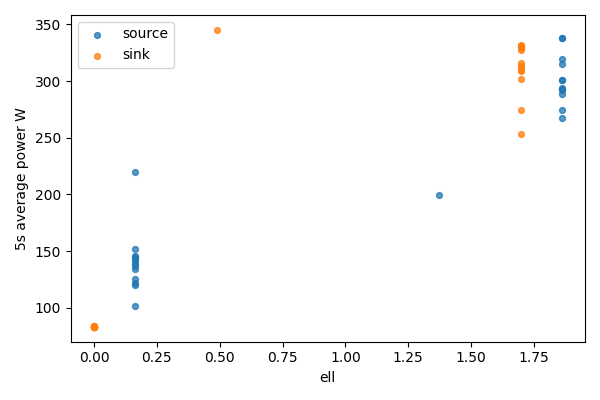

The file beside this chart, header and first rows:
bucket, bucket_start_s, bucket_end_s, gpu, node, ell, power_mean_w, samples
0, 0.0, 5.0, 0, source, 1.86, 288.6, 20
0, 0.0, 5.0, 1, sink, 0, 83.74, 20
1, 5.0, 10.0, 0, source, 1.86, 314.6, 20
1, 5.0, 10.0, 1, sink, 0, 83.65, 20
2, 10.0, 15.0, 0, source, 1.86, 294.3, 20
2, 10.0, 15.0, 1, sink, 0, 83.79, 20
3, 15.0, 20.0, 0, source, 1.86, 267.1, 20
3, 15.0, 20.0, 1, sink, 0, 83.69, 20
4, 20.0, 25.0, 0, source, 1.86, 338, 20
4, 20.0, 25.0, 1, sink, 0, 83.38, 20
5, 25.0, 30.0, 0, source, 1.86, 274.2, 20
5, 25.0, 30.0, 1, sink, 0, 83.36, 20
6, 30.0, 35.0, 0, source, 1.86, 338.4, 20
6, 30.0, 35.0, 1, sink, 0, 83.35, 20
7, 35.0, 40.0, 0, source, 1.86, 292.4, 20
7, 35.0, 40.0, 1, sink, 0, 83.32, 20
8, 40.0, 45.0, 0, source, 1.86, 300.5, 20
8, 40.0, 45.0, 1, sink, 0, 83.37, 20
9, 45.0, 50.0, 0, source, 1.86, 300.6, 20
9, 45.0, 50.0, 1, sink, 0, 83.37, 20
10, 50.0, 55.0, 0, source, 1.86, 319.1, 20
10, 50.0, 55.0, 1, sink, 0, 83.38, 20
11, 55.0, 60.0, 0, source, 1.86, 293.3, 20
11, 55.0, 60.0, 1, sink, 0, 83.39, 20
12, 60.0, 65.0, 0, source, 1.371, 199.9, 20
12, 60.0, 65.0, 1, sink, 0.4887, 345.1, 20
13, 65.0, 70.0, 0, source, 0.1622, 125.9, 20
13, 65.0, 70.0, 1, sink, 1.698, 313.6, 20
14, 70.0, 75.0, 0, source, 0.1622, 138.9, 20
14, 70.0, 75.0, 1, sink, 1.698, 330, 20
15, 75.0, 80.0, 0, source, 0.1622, 122.2, 20
15, 75.0, 80.0, 1, sink, 1.698, 252.9, 20
16, 80.0, 85.0, 0, source, 0.1622, 152.1, 20
16, 80.0, 85.0, 1, sink, 1.698, 329.3, 20
17, 85.0, 90.0, 0, source, 0.1622, 145.9, 20
17, 85.0, 90.0, 1, sink, 1.698, 312.1, 20
18, 90.0, 95.0, 0, source, 0.1622, 136.7, 20
18, 90.0, 95.0, 1, sink, 1.698, 274.1, 20
19, 95.0, 100.0, 0, source, 0.1622, 120.2, 20
19, 95.0, 100.0, 1, sink, 1.698, 327.6, 20
20, 100.0, 105.0, 0, source, 0.1622, 102, 20
20, 100.0, 105.0, 1, sink, 1.698, 316, 20
21, 105.0, 110.0, 0, source, 0.1622, 144.9, 20
21, 105.0, 110.0, 1, sink, 1.698, 309.5, 20
22, 110.0, 115.0, 0, source, 0.1622, 134.6, 20
22, 110.0, 115.0, 1, sink, 1.698, 331.5, 20
23, 115.0, 120.0, 0, source, 0.1622, 143.4, 20
23, 115.0, 120.0, 1, sink, 1.698, 301.4, 20
24, 120.0, 125.0, 0, source, 0.1622, 141.3, 20
24, 120.0, 125.0, 1, sink, 1.698, 308.8, 20
25, 125.0, 126.6, 0, source, 0.1622, 219.6, 6
25, 125.0, 126.6, 1, sink, 1.698, 331.1, 6
